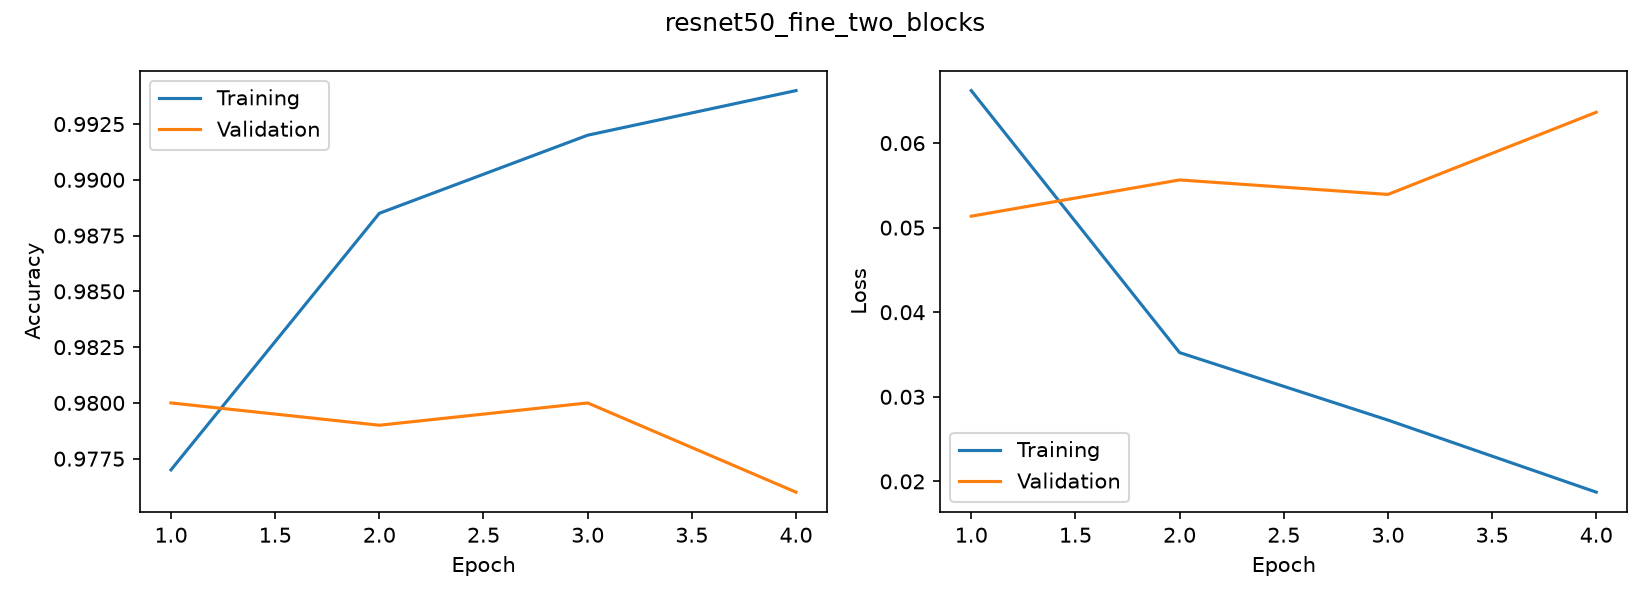

Values plotted in this chart, from the file beside it:
accuracy, loss, val_accuracy, val_loss
0.977, 0.06621, 0.98, 0.05135
0.9885, 0.03523, 0.979, 0.05564
0.992, 0.02725, 0.98, 0.05393
0.994, 0.01872, 0.976, 0.06364
